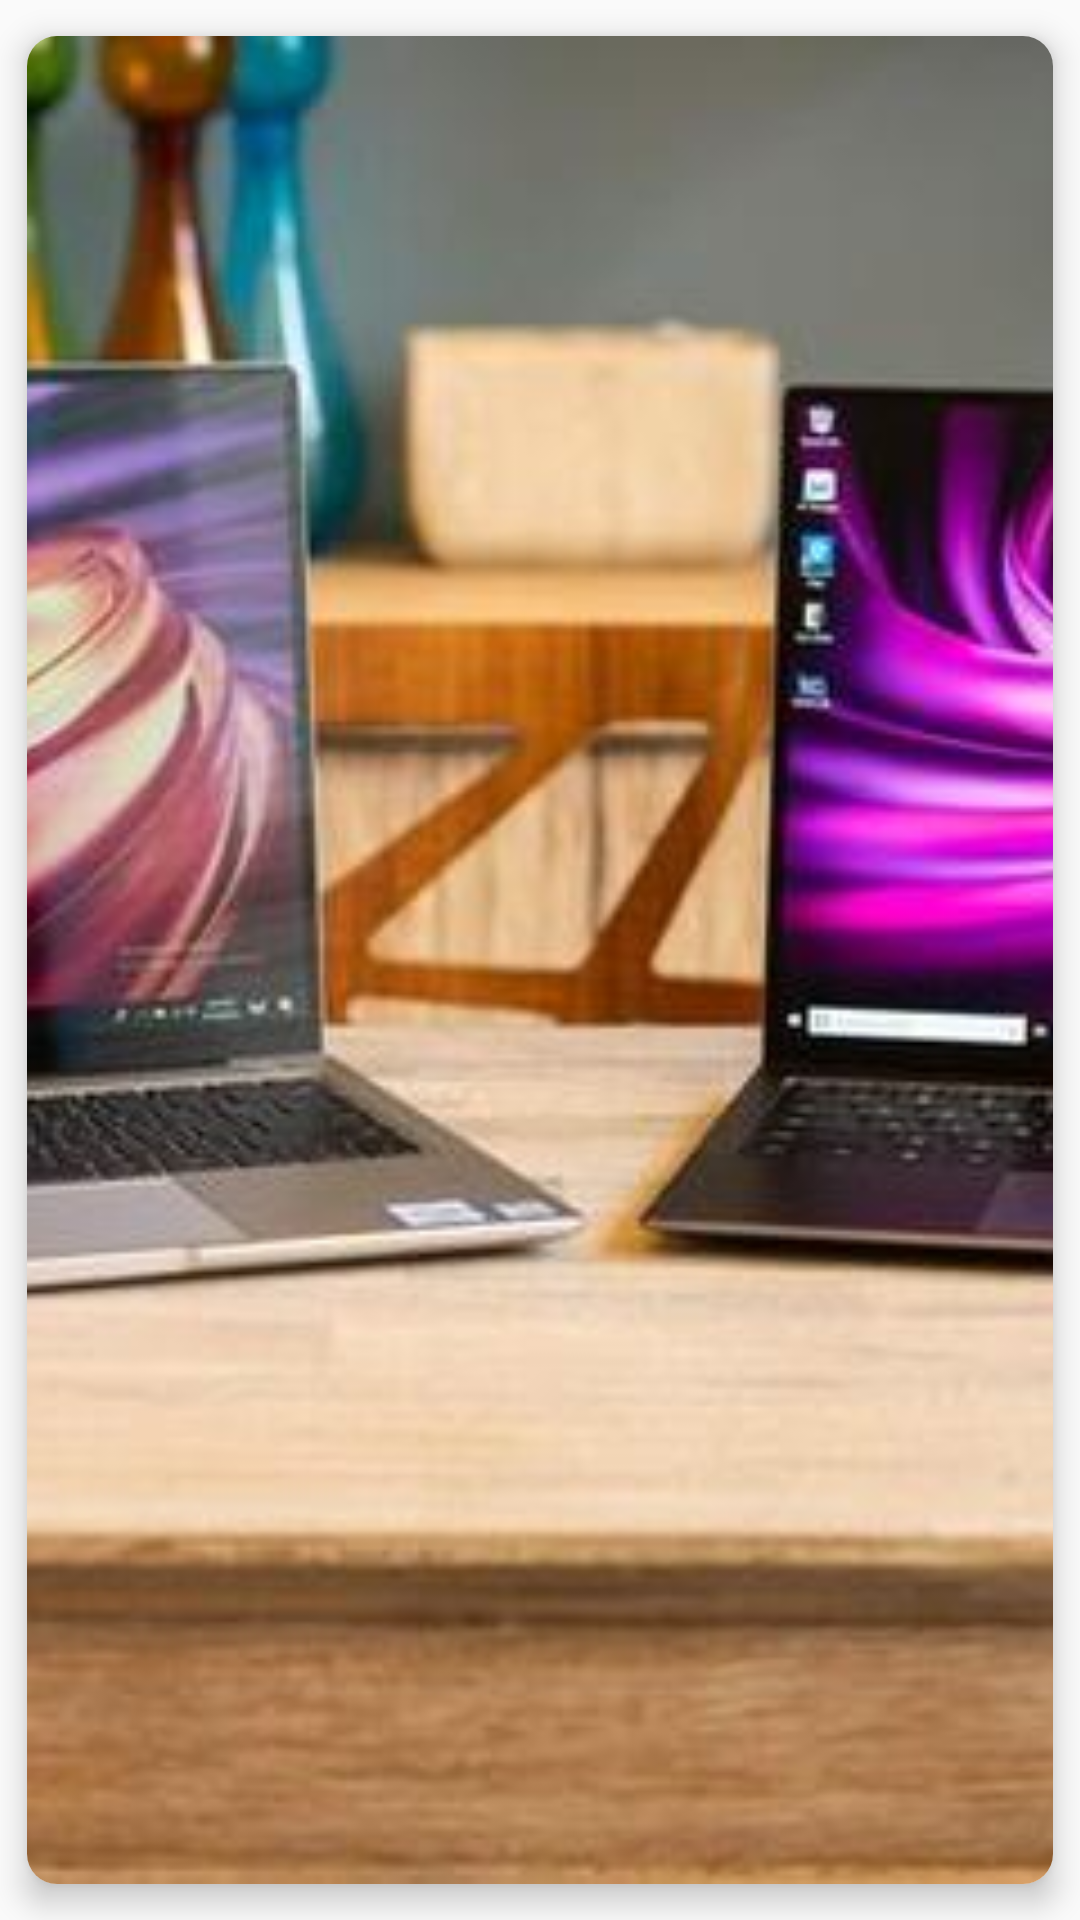

Here is an Android app screen rendered from its layout file. Give the layout XML and the strings, colors and styles it references.
<!-- AndroidManifest.xml: application theme AppTheme -->
<!-- res/layout/detail_list_item_media.xml -->
<?xml version="1.0" encoding="utf-8"?>
<androidx.cardview.widget.CardView xmlns:android="http://schemas.android.com/apk/res/android"
    xmlns:app="http://schemas.android.com/apk/res-auto"
    xmlns:card_view="http://schemas.android.com/tools"
    android:id="@+id/item_image_cardView"
    android:layout_marginStart="4dp"
    android:layout_marginEnd="0dp"
    android:layout_marginTop="0dp"
    android:layout_marginBottom="0dp"
    android:layout_width="150dp"
    android:layout_height="120dp"
    app:cardCornerRadius="10dp"
    app:cardElevation="6dp"
    android:fitsSystemWindows="true"
    app:cardUseCompatPadding="true"
    card_view:ignore="MissingConstraints">

    <ImageView
        android:id="@+id/media_item_image"
        android:layout_width="match_parent"
        android:layout_height="match_parent"
        android:fitsSystemWindows="true"
        android:scaleType="centerCrop"
        app:layout_constraintBottom_toBottomOf="parent"
        app:layout_constraintStart_toStartOf="parent"
        app:layout_constraintTop_toTopOf="parent"
        app:srcCompat="@drawable/item_image_sample" />

</androidx.cardview.widget.CardView>
<!-- resources referenced by this layout -->
<resources>
  <!-- drawable item_image_sample: png bitmap (drawable, 44414 bytes) -->
  <style name="AppTheme" parent="Theme.AppCompat.Light.DarkActionBar">
          
          <item name="colorPrimary">@color/colorPrimary</item>
          <item name="colorPrimaryDark">@color/colorPrimaryDark</item>
          <item name="colorAccent">@color/colorAccent</item>
      </style>
  <color name="colorPrimary">#FF0000</color>
  <color name="colorPrimaryDark">#333f48</color>
  <color name="colorAccent">#666366</color>
</resources>
